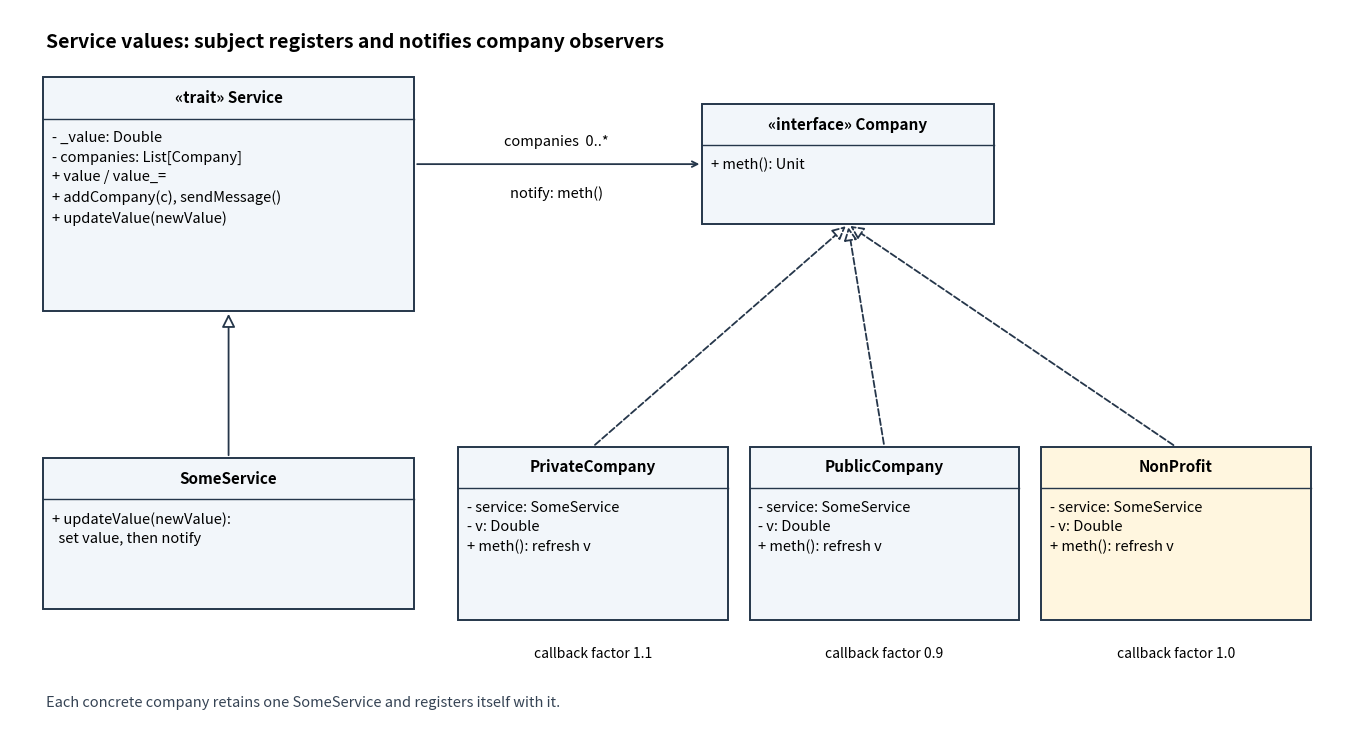

The matplotlib source for this figure:
"""Service observer UML. Python 3.14; matplotlib 3.10.7; writes PNG to CWD."""
from pathlib import Path
import matplotlib
matplotlib.use('Agg')
import matplotlib.pyplot as plt
from matplotlib.patches import Rectangle, FancyArrowPatch


def main():
    fig,ax=plt.subplots(figsize=(13.5,7.4),facecolor='white')
    ax.set(xlim=(0,18.3),ylim=(0,9.6))
    ax.axis('off')
    def box(x,y,w,h,title,body,tint='#f2f6fa'):
        ax.add_patch(Rectangle((x-w/2,y-h/2),w,h,facecolor=tint,
                     edgecolor='#25364a',lw=1.4,zorder=3))
        split=y+h/2-.55
        ax.plot([x-w/2,x+w/2],[split,split],color='#25364a',lw=1,zorder=4)
        ax.text(x,y+h/2-.27,title,ha='center',va='center',fontsize=11,
                weight='bold',zorder=5)
        ax.text(x-w/2+.12,split-.16,body,ha='left',va='top',fontsize=10.5,
                linespacing=1.5,zorder=5)
    def edge(start,end,dashed=False):
        ax.add_patch(FancyArrowPatch(start,end,arrowstyle='-|>',mutation_scale=20,
                     edgecolor='#25364a',facecolor='white',linewidth=1.3,
                     linestyle='--' if dashed else '-',zorder=1))
    box(3.0,7.15,5.1,3.1,'«trait» Service',
        '- _value: Double\n- companies: List[Company]\n+ value / value_=\n+ addCompany(c), sendMessage()\n+ updateValue(newValue)')
    box(11.5,7.55,4.0,1.6,'«interface» Company','+ meth(): Unit')
    ax.annotate('',xy=(9.5,7.55),xytext=(5.55,7.55),
                arrowprops=dict(arrowstyle='->',color='#25364a',lw=1.3))
    ax.text(7.5,7.8,'companies  0..*',ha='center',fontsize=10.5)
    ax.text(7.5,7.1,'notify: meth()',ha='center',fontsize=10.5)
    box(3.0,2.65,5.1,2.0,'SomeService',
        '+ updateValue(newValue):\n  set value, then notify')
    edge((3,3.65),(3,5.60))
    for x,name,factor in [(8.0,'PrivateCompany','1.1'),
                           (12.0,'PublicCompany','0.9'),
                           (16.0,'NonProfit','1.0')]:
        box(x,2.65,3.7,2.3,name,
            '- service: SomeService\n- v: Double\n+ meth(): refresh v',
            '#fff6df' if name=='NonProfit' else '#f2f6fa')
        edge((x,3.8),(11.5,6.75),True)
        ax.text(x,1.0,'callback factor '+factor,ha='center',fontsize=10)
    ax.text(.5,9.1,'Service values: subject registers and notifies company observers',
            fontsize=14,weight='bold')
    ax.text(.5,.35,'Each concrete company retains one SomeService and registers itself with it.',
            fontsize=10.5,color='#354354')
    fig.tight_layout(pad=.6)
    fig.savefig(Path.cwd()/'imperative-resit-observer-uml.png',dpi=115,
                facecolor='white',transparent=False)
    plt.close(fig)


if __name__ == '__main__':
    main()
